Image classification data set "hunger" (dfredriksen/DQNCloud on GitHub). Class labels (4): fed, full, not full, starving.

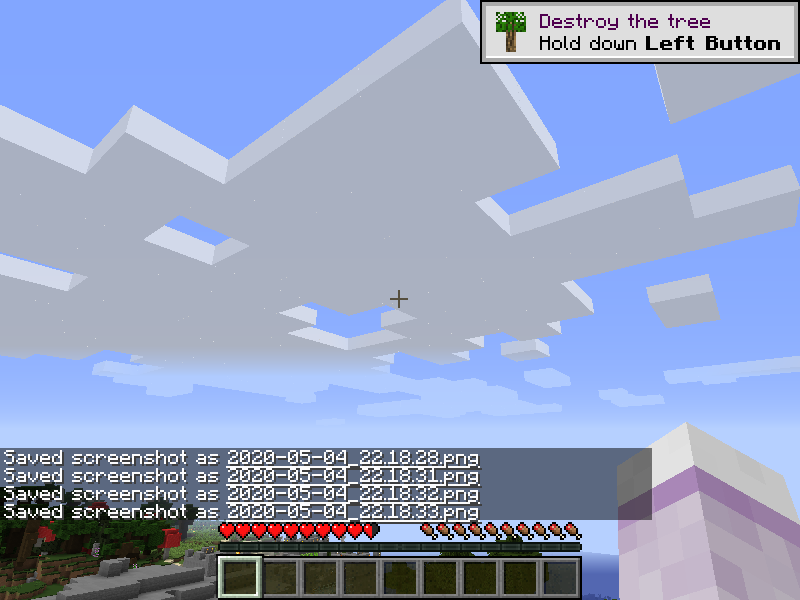
Label: full

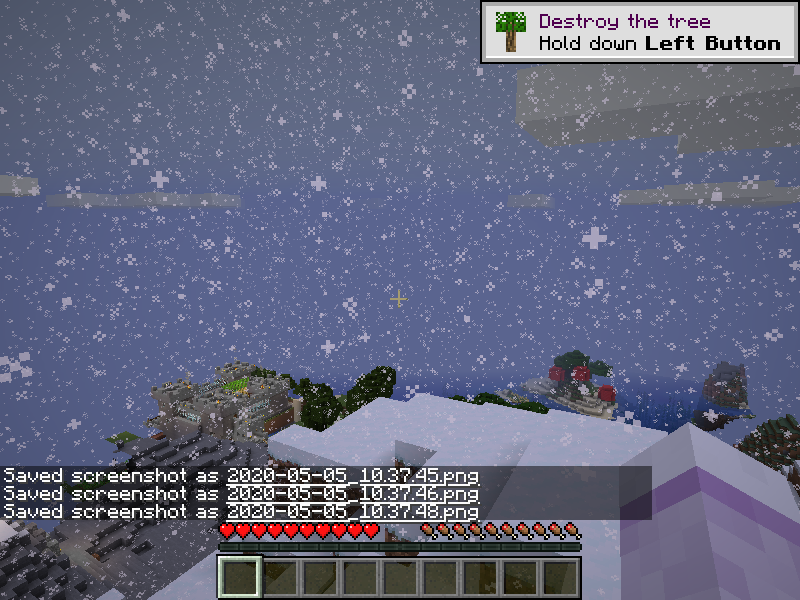
Label: full

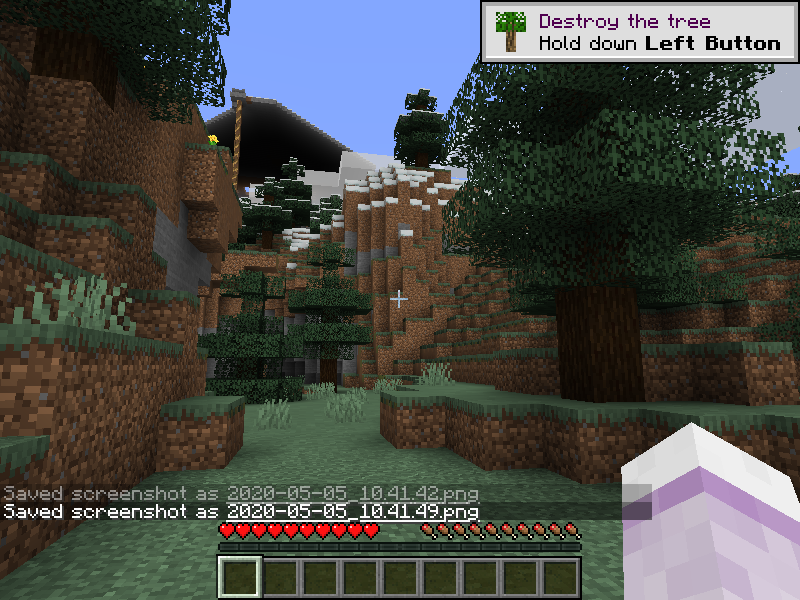
Label: full

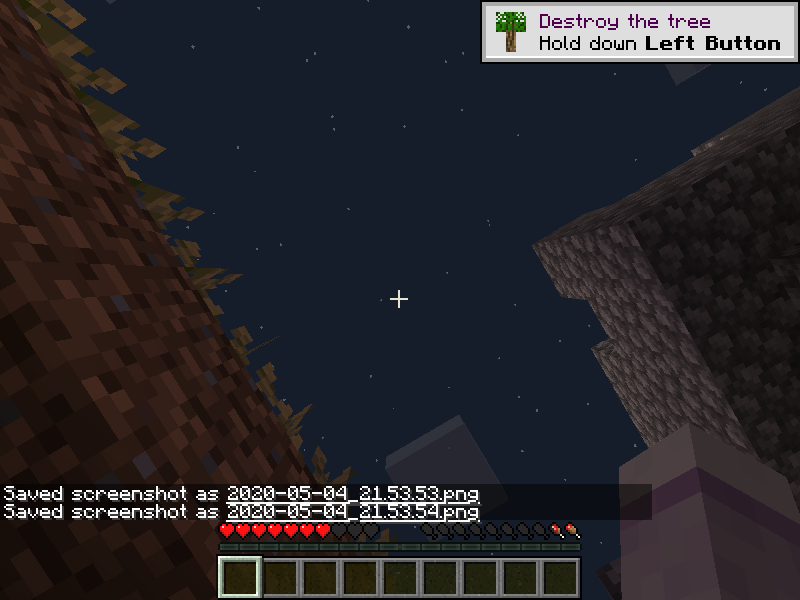
Label: starving

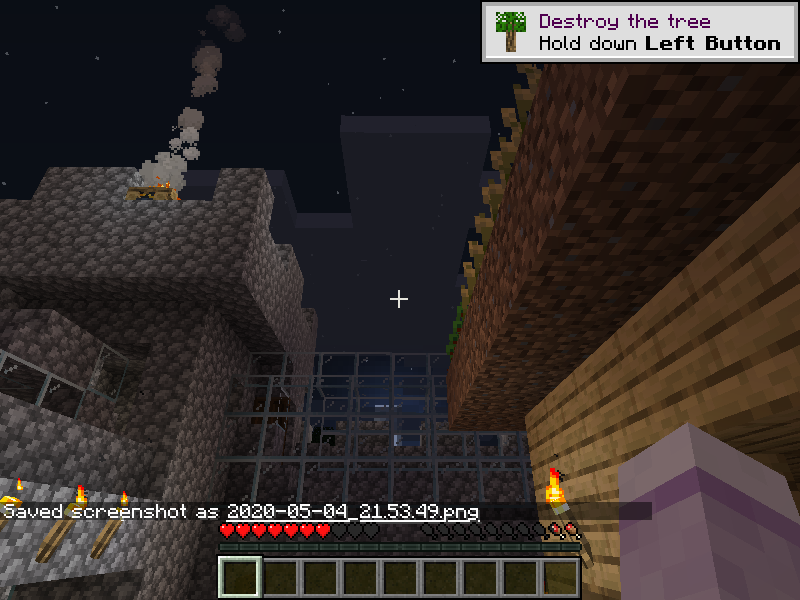
Label: not full

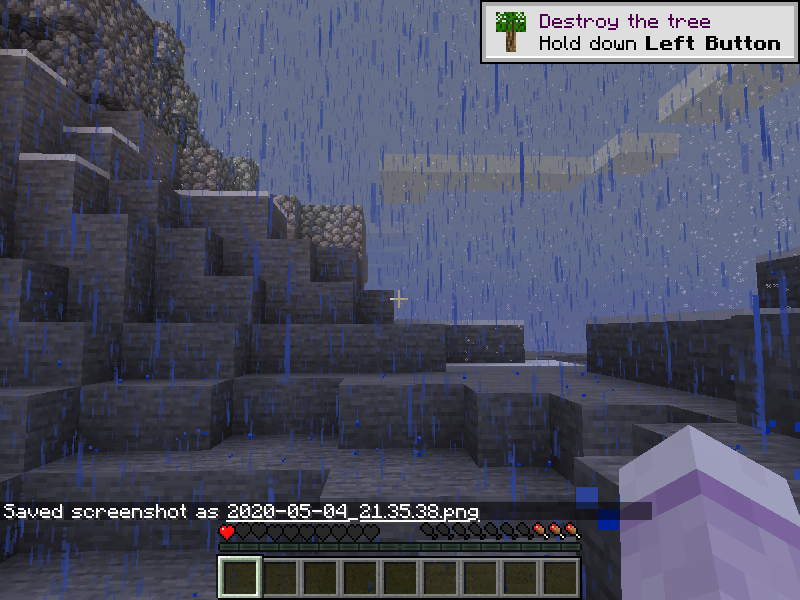
Label: not full
